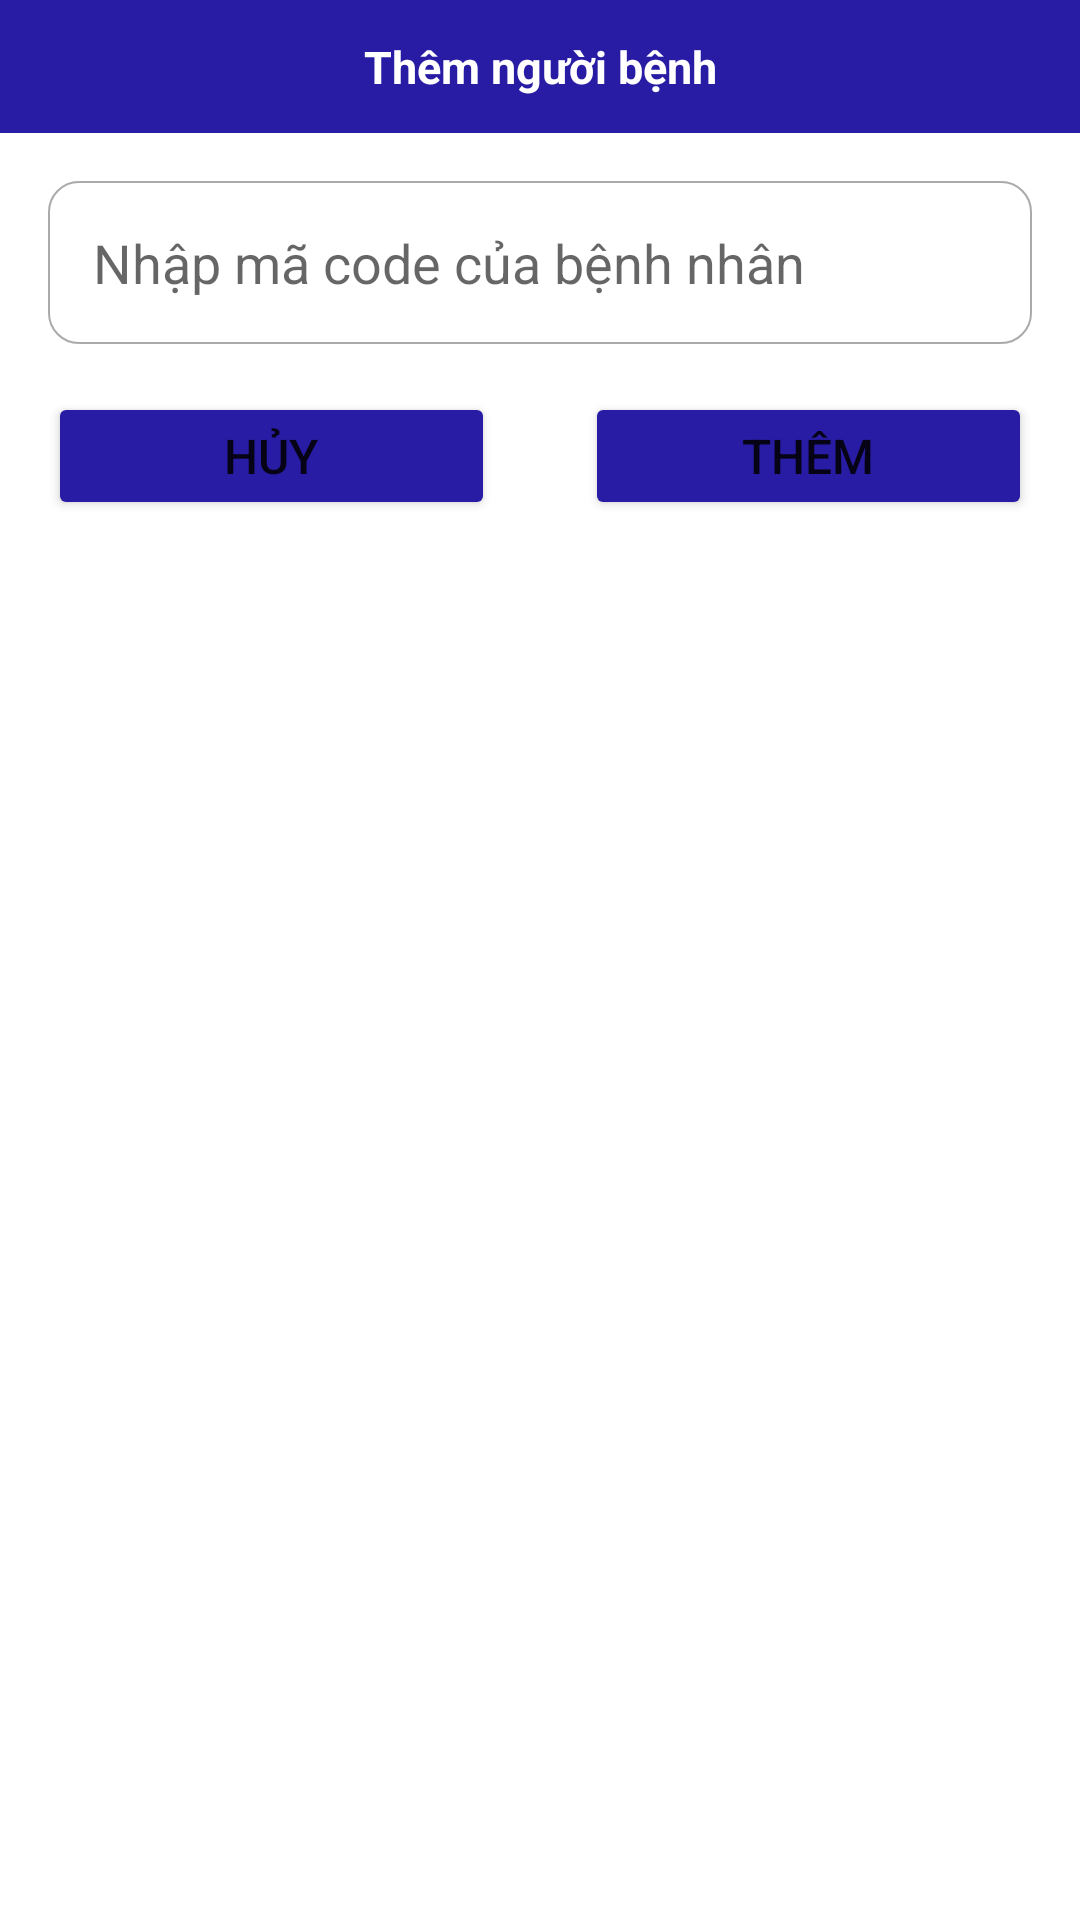

Produce the Android XML layout that renders to this screen, including the resource entries it uses.
<!-- AndroidManifest.xml: application theme Theme.DuAnTotNghiep -->
<!-- res/layout/dialog_add_patient.xml -->
<?xml version="1.0" encoding="utf-8"?>
<LinearLayout xmlns:android="http://schemas.android.com/apk/res/android"
    android:layout_width="match_parent"
    android:layout_height="wrap_content"
    android:orientation="vertical"
    android:layout_margin="0dp">

    <TextView
        android:padding="12dp"
        android:text="Thêm người bệnh"
        android:gravity="center"
        android:textSize="15dp"
        android:textStyle="bold"
        android:textColor="@color/white"
        android:background="@color/maincolor"
        android:layout_width="match_parent"
        android:layout_height="wrap_content"
        ></TextView>

    <LinearLayout
        android:layout_width="match_parent"
        android:layout_height="145dp"
        android:orientation="vertical"
        android:padding="16dp">

        <EditText
            android:inputType="number"
            android:id="@+id/edtCode"
            android:layout_width="match_parent"
            android:layout_height="wrap_content"
            android:background="@drawable/bg_blue_conner_border"
            android:hint="Nhập mã code của bệnh nhân"
            android:padding="15dp"></EditText>

        <LinearLayout
            android:layout_width="match_parent"
            android:layout_height="wrap_content"
            android:layout_marginTop="16dp"
            android:orientation="horizontal">

            <Button
                android:id="@+id/btnCancel"
                android:layout_width="0dp"
                android:layout_height="wrap_content"
                android:layout_marginRight="15dp"
                android:layout_weight="1"
                android:backgroundTint="@color/maincolor"
                android:text="Hủy"
                android:textSize="16dp"></Button>

            <Button
                android:id="@+id/btnAdd"
                android:layout_width="0dp"
                android:layout_height="wrap_content"
                android:layout_marginLeft="15dp"
                android:layout_weight="1"
                android:backgroundTint="@color/maincolor"
                android:text="Thêm"
                android:textSize="16dp"></Button>
        </LinearLayout>

    </LinearLayout>
</LinearLayout>
<!-- resources referenced by this layout -->
<resources>
  <color name="maincolor">#281CA4</color>
  <color name="white">#FFFFFFFF</color>
  <!-- drawable bg_blue_conner_border (drawable) -->
  <?xml version="1.0" encoding="utf-8"?>
  <shape xmlns:android="http://schemas.android.com/apk/res/android">
  <solid android:color="@color/white"></solid>
      <corners android:radius="10dp"></corners>
      <stroke android:width="0.5dp"
          android:color="@android:color/darker_gray"></stroke>
  </shape>
  <style name="Theme.DuAnTotNghiep" parent="Theme.MaterialComponents.DayNight.NoActionBar">
          
          <item name="colorPrimary">@color/purple_500</item>
          <item name="colorPrimaryVariant">@color/purple_700</item>
          <item name="colorOnPrimary">@color/white</item>
          
          <item name="colorSecondary">@color/teal_200</item>
          <item name="colorSecondaryVariant">@color/teal_700</item>
          <item name="colorOnSecondary">@color/black</item>
          
          <item name="android:statusBarColor" tools:targetApi="l">?attr/colorPrimaryVariant</item>
          
      </style>
  <color name="purple_500">#FF6200EE</color>
  <color name="purple_700">#FF3700B3</color>
  <color name="teal_200">#FF03DAC5</color>
  <color name="teal_700">#FF018786</color>
  <color name="black">#FF000000</color>
</resources>
